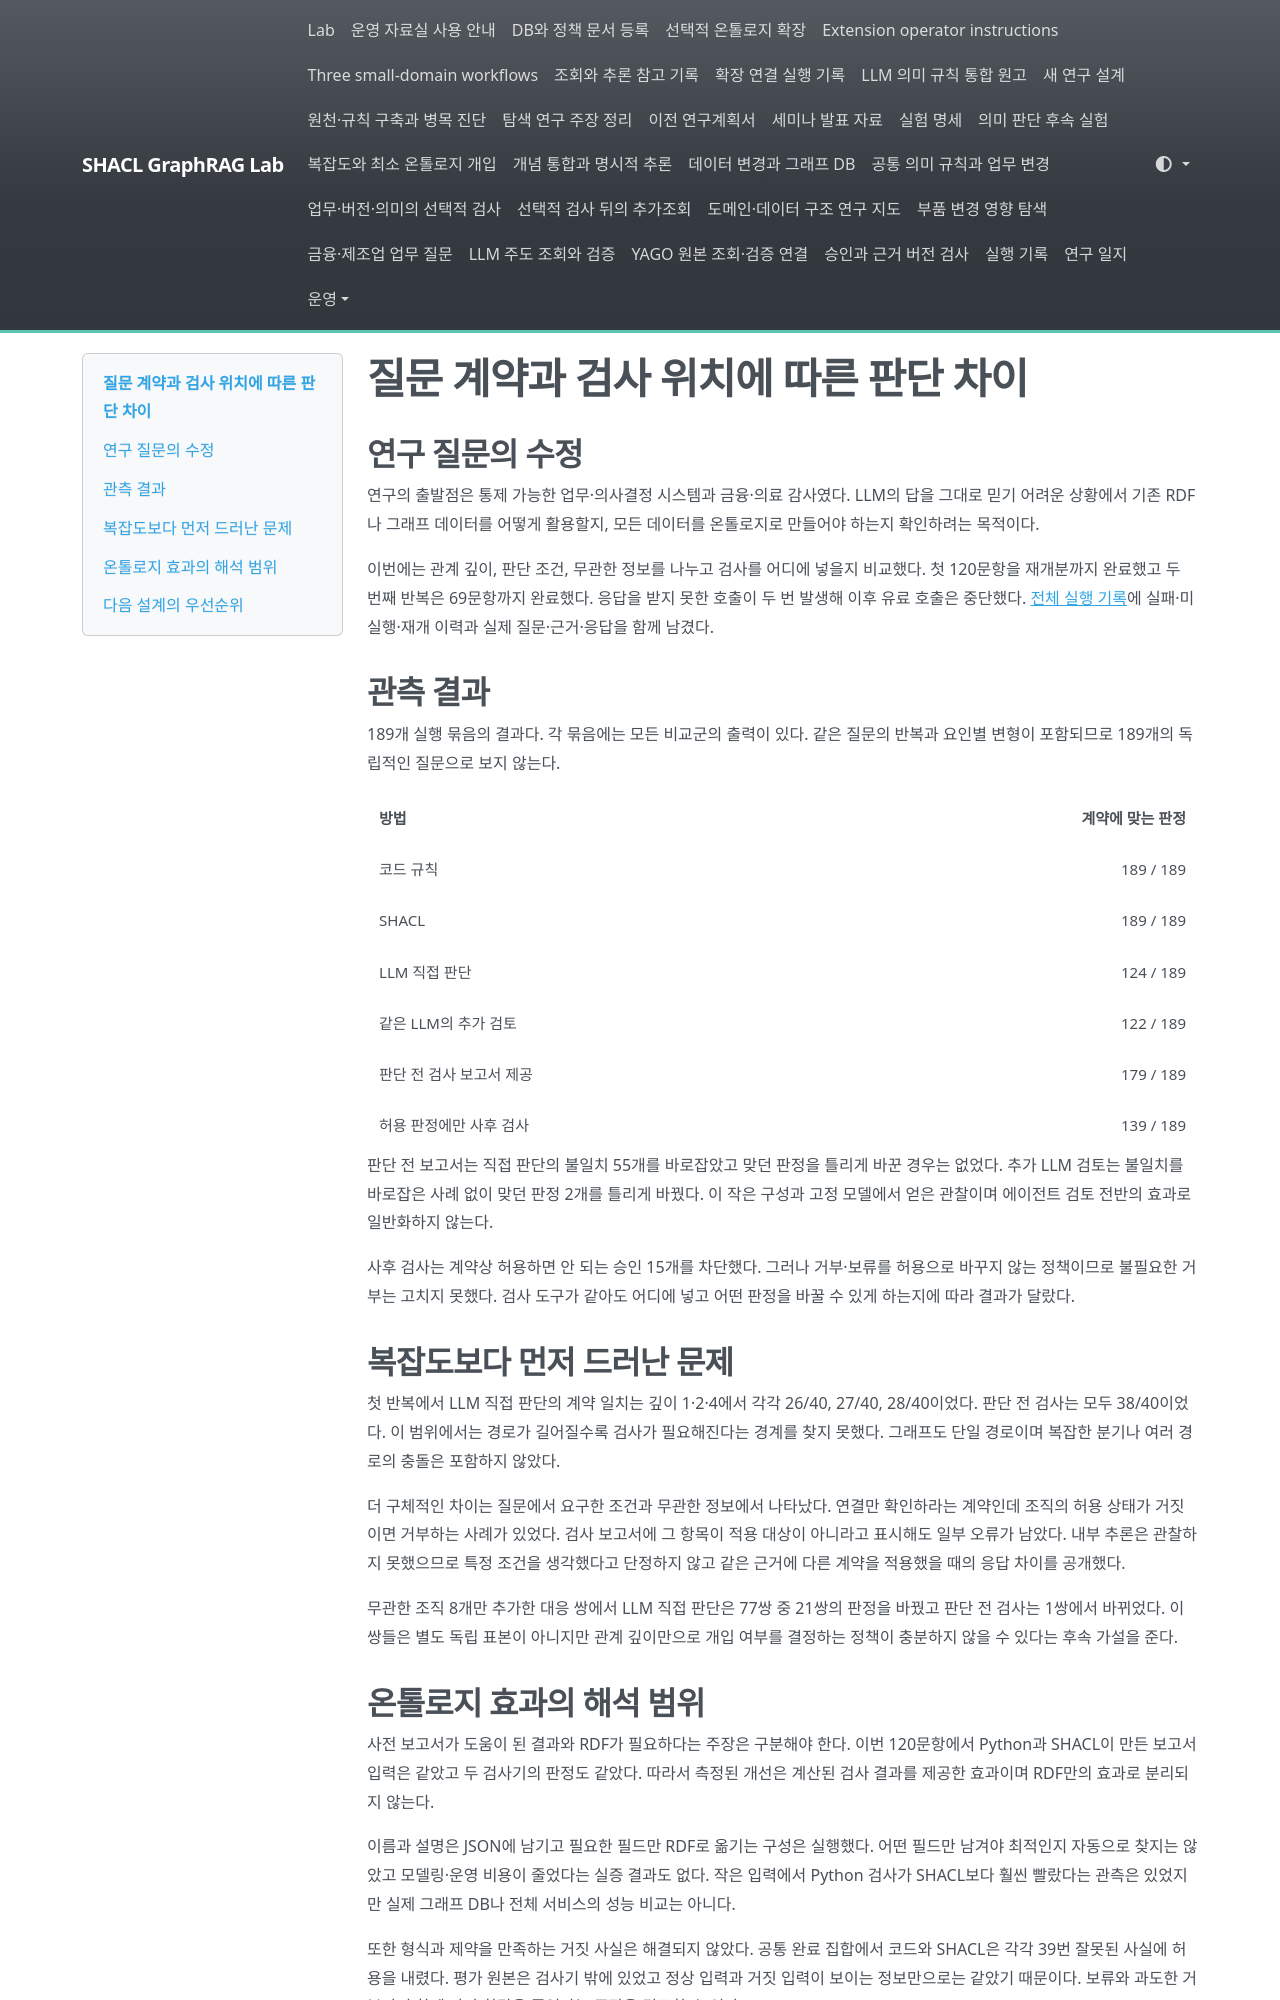

repository: shinysong/shacl-graphrag · page: journal/2026-10-13-hybrid-intervention/index.html · generator: mkdocs

# 질문 계약과 검사 위치에 따른 판단 차이

## 연구 질문의 수정

연구의 출발점은 통제 가능한 업무·의사결정 시스템과 금융·의료 감사였다. LLM의 답을 그대로 믿기 어려운 상황에서 기존 RDF나 그래프 데이터를 어떻게 활용할지, 모든 데이터를 온톨로지로 만들어야 하는지 확인하려는 목적이다.

이번에는 관계 깊이, 판단 조건, 무관한 정보를 나누고 검사를 어디에 넣을지 비교했다. 첫 120문항을 재개분까지 완료했고 두 번째 반복은 69문항까지 완료했다. 응답을 받지 못한 호출이 두 번 발생해 이후 유료 호출은 중단했다. [전체 실행 기록](../experiments/records/20261013-hybrid-comparison.md)에 실패·미실행·재개 이력과 실제 질문·근거·응답을 함께 남겼다.

## 관측 결과

189개 실행 묶음의 결과다. 각 묶음에는 모든 비교군의 출력이 있다. 같은 질문의 반복과 요인별 변형이 포함되므로 189개의 독립적인 질문으로 보지 않는다.

| 방법 | 계약에 맞는 판정 |
| --- | ---: |
| 코드 규칙 | 189 / 189 |
| SHACL | 189 / 189 |
| LLM 직접 판단 | 124 / 189 |
| 같은 LLM의 추가 검토 | 122 / 189 |
| 판단 전 검사 보고서 제공 | 179 / 189 |
| 허용 판정에만 사후 검사 | 139 / 189 |

판단 전 보고서는 직접 판단의 불일치 55개를 바로잡았고 맞던 판정을 틀리게 바꾼 경우는 없었다. 추가 LLM 검토는 불일치를 바로잡은 사례 없이 맞던 판정 2개를 틀리게 바꿨다. 이 작은 구성과 고정 모델에서 얻은 관찰이며 에이전트 검토 전반의 효과로 일반화하지 않는다.

사후 검사는 계약상 허용하면 안 되는 승인 15개를 차단했다. 그러나 거부·보류를 허용으로 바꾸지 않는 정책이므로 불필요한 거부는 고치지 못했다. 검사 도구가 같아도 어디에 넣고 어떤 판정을 바꿀 수 있게 하는지에 따라 결과가 달랐다.

## 복잡도보다 먼저 드러난 문제

첫 반복에서 LLM 직접 판단의 계약 일치는 깊이 1·2·4에서 각각 26/40, 27/40, 28/40이었다. 판단 전 검사는 모두 38/40이었다. 이 범위에서는 경로가 길어질수록 검사가 필요해진다는 경계를 찾지 못했다. 그래프도 단일 경로이며 복잡한 분기나 여러 경로의 충돌은 포함하지 않았다.

더 구체적인 차이는 질문에서 요구한 조건과 무관한 정보에서 나타났다. 연결만 확인하라는 계약인데 조직의 허용 상태가 거짓이면 거부하는 사례가 있었다. 검사 보고서에 그 항목이 적용 대상이 아니라고 표시해도 일부 오류가 남았다. 내부 추론은 관찰하지 못했으므로 특정 조건을 생각했다고 단정하지 않고 같은 근거에 다른 계약을 적용했을 때의 응답 차이를 공개했다.

무관한 조직 8개만 추가한 대응 쌍에서 LLM 직접 판단은 77쌍 중 21쌍의 판정을 바꿨고 판단 전 검사는 1쌍에서 바뀌었다. 이 쌍들은 별도 독립 표본이 아니지만 관계 깊이만으로 개입 여부를 결정하는 정책이 충분하지 않을 수 있다는 후속 가설을 준다.
